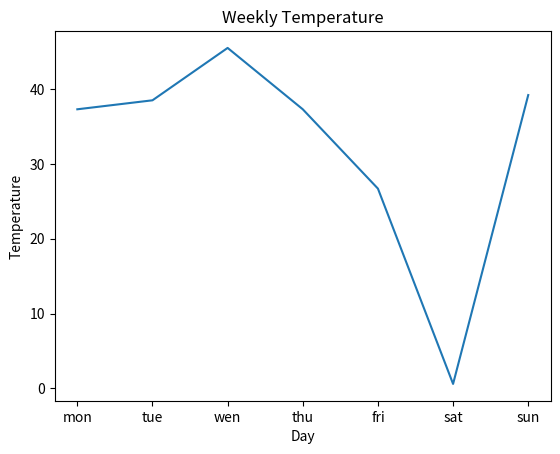

Python code for this plot:
import numpy as np
import pandas as pd
import matplotlib.pyplot as plt
import seaborn as sns


day = ['mon','tue','wen','thu','fri','sat','sun']
temp = [37.3, 38.5, 45.5, 37.3,26.7,.6,39.2]


plt.plot(day,temp)
plt.title("Weekly Temperature")
plt.xlabel("Day")
plt.ylabel("Temperature")

plt.show()
